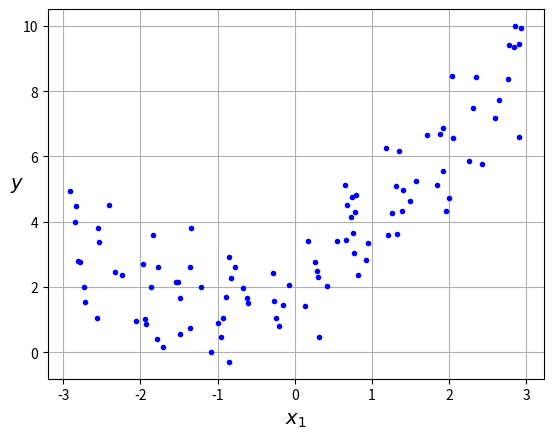
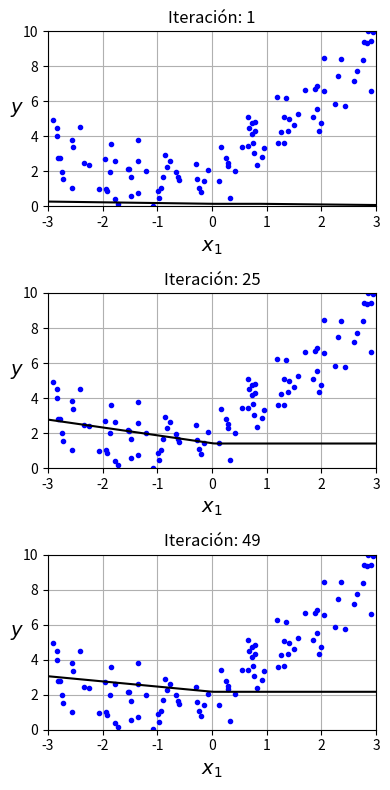

Reproduce these figures in Python, in order.
import numpy as np
import matplotlib.pyplot as plt


def relu(x):
    return np.maximum(0, x)


def reluPrime(x):
    return x > 0


# Mean Square Error -> usada para regresión (con activación lineal)
def mse(y, y_hat):
    return np.mean((y_hat - y.reshape(y_hat.shape)) ** 2)


# solo si usamos activación lineal
def grad_mse(y, y_hat):
    return y_hat - y.reshape(y_hat.shape)


class MLP:
    def __init__(self, D_in, H, D_out):
        self.w1, self.b1 = np.random.normal(
            loc=0.0, scale=np.sqrt(2 / (D_in + H)), size=(D_in, H)
        ), np.zeros(H)
        self.w2, self.b2 = np.random.normal(
            loc=0.0, scale=np.sqrt(2 / (H + D_out)), size=(H, D_out)
        ), np.zeros(D_out)
        self.ws = []
        self.loss = mse
        self.grad_loss = grad_mse

    def __call__(self, x):
        self.h_pre = np.dot(x, self.w1) + self.b1
        self.h = relu(self.h_pre)
        y_hat = np.dot(self.h, self.w2) + self.b2
        return y_hat

    def fit(
        self, X, Y, epochs=100, lr=0.001, batch_size=None, verbose=True, log_each=1
    ):
        batch_size = len(X) if batch_size == None else batch_size
        batches = len(X) // batch_size
        l = []
        for e in range(1, epochs + 1):
            # Mini-Batch Gradient Descent
            _l = []
            for b in range(batches):
                x = X[b * batch_size : (b + 1) * batch_size]
                y = Y[b * batch_size : (b + 1) * batch_size]
                y_pred = self(x)
                loss = self.loss(y, y_pred)
                _l.append(loss)
                # Backprop
                dldy = self.grad_loss(y, y_pred)
                grad_w2 = np.dot(self.h.T, dldy)
                grad_b2 = dldy.mean(axis=0)
                dldh = np.dot(dldy, self.w2.T) * reluPrime(self.h_pre)
                grad_w1 = np.dot(x.T, dldh)
                grad_b1 = dldh.mean(axis=0)
                # Update (GD)
                self.w1 = self.w1 - lr * grad_w1
                self.b1 = self.b1 - lr * grad_b1
                self.w2 = self.w2 - lr * grad_w2
                self.b2 = self.b2 - lr * grad_b2
            l.append(np.mean(_l))
            self.ws.append(
                (self.w1.copy(), self.b1.copy(), self.w2.copy(), self.b2.copy())
            )
            if verbose and not e % log_each:
                print(f"Epoch: {e}/{epochs}, Loss: {np.mean(l):.5f}")

    def predict(self, ws, x):
        w1, b1, w2, b2 = ws
        h = relu(np.dot(x, w1) + b1)
        y_hat = np.dot(h, w2) + b2
        return y_hat


m = 100
x = 6 * np.random.rand(m, 1) - 3
y = 0.5 * x**2 + x + 2 + np.random.randn(m, 1)

plt.plot(x, y, "b.")
plt.xlabel("$x_1$", fontsize=14)
plt.ylabel("$y$", rotation=0, fontsize=14)
plt.grid(True)
plt.show()

model = MLP(D_in=1, H=5, D_out=1)
epochs, lr = 50, 0.0002
model.fit(x, y, epochs, lr, batch_size=1, log_each=10)

N = 3
fig, axs = plt.subplots(N, 1, figsize=(4, 8))
for n in range(N):
    if n == 0 or n == N - 1:
        t = n + 1 if n == 0 else len(model.ws) - 1
    else:
        t = int(n * len(model.ws) / (N - 1))
    ax = axs[n]
    ax.plot(x, y, "b.")
    _x_new = np.linspace(-3, 3, 100)
    x_new = _x_new.reshape(len(_x_new), 1)
    w = model.ws[t]
    y_pred = model.predict(w, x_new)
    ax.plot(_x_new, y_pred, "-k")
    ax.set_xlabel("$x_1$", fontsize=14)
    ax.set_ylabel("$y$", rotation=0, fontsize=14)
    ax.set_title(f"Iteración: {t}")
    ax.grid(True)
    ax.axis([-3, 3, 0, 10])
plt.tight_layout()
plt.show()
